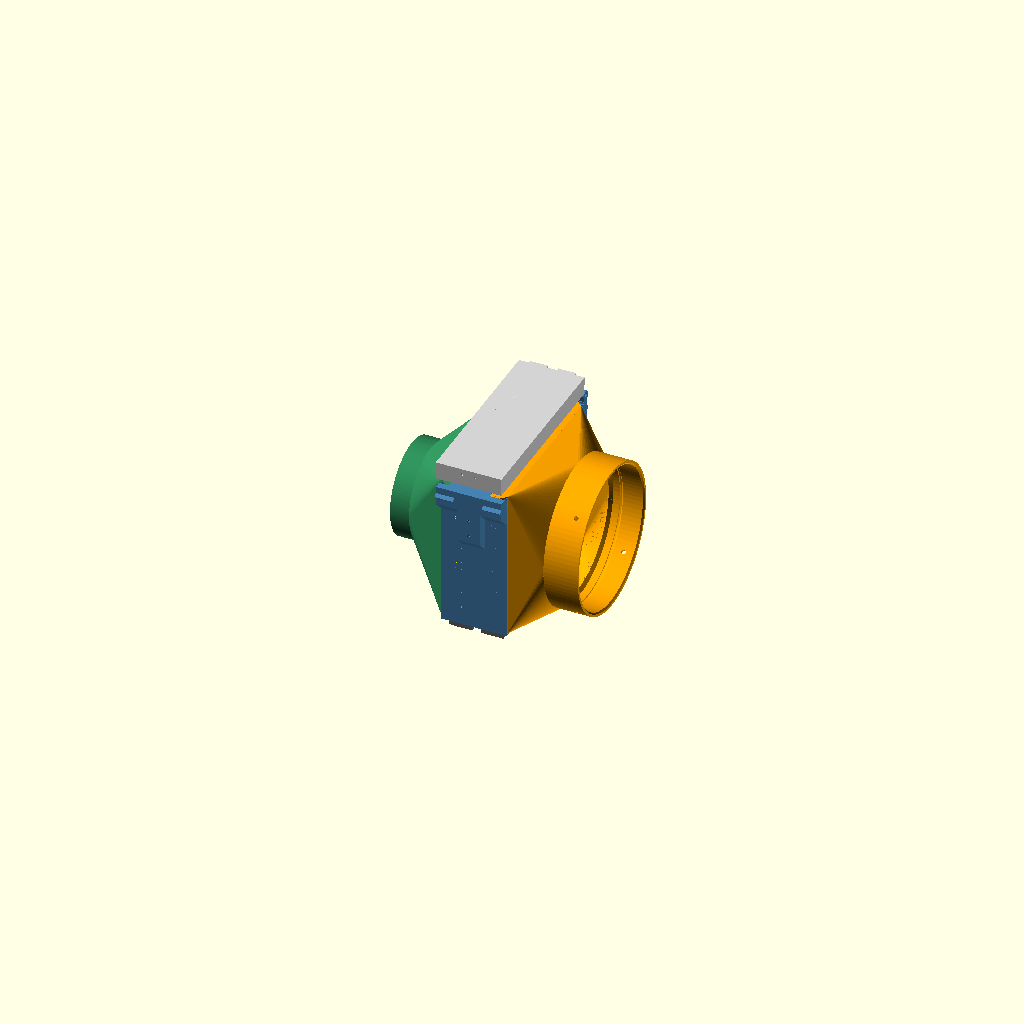
Cell 1: rendered with the file's own defaults.
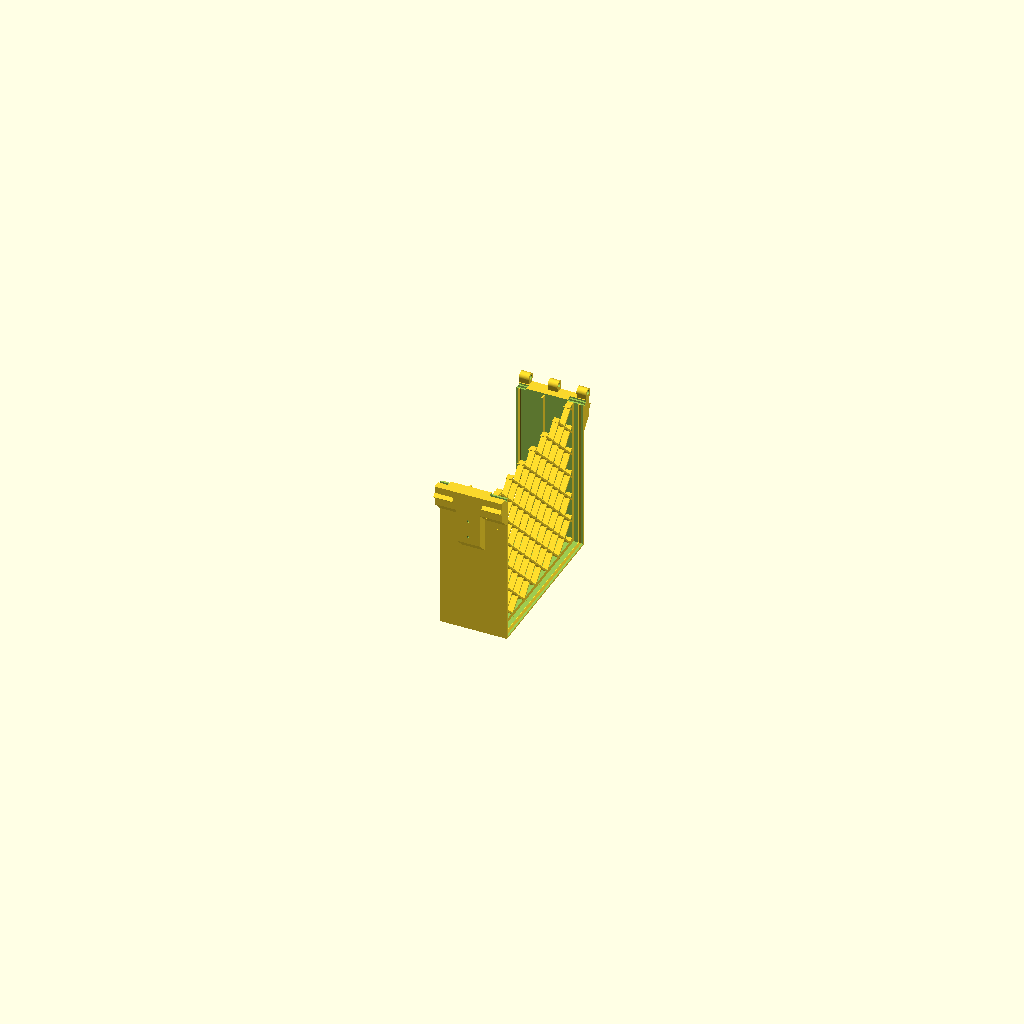
Cell 2 — auswahl set to "rahmen", the other parameters unchanged.
All cells are drawn from the same view direction (rotation 55°, 0°, 25°, orthographic, colour scheme Cornfield), but the view is re-fitted for each cell, so position and scale can differ between cells as well as the parameter.
Source of the model, abluft/abluft_filterkasten.scad:
// =====================================================================
//  Kompakte Lasercutter-Filterbox (100er Schlauch -> Ventilator-Muffe), DRUCKOPTIMIERT UND MODULAR
//  OpenSCAD 2021.01 oder neuer.   Baut auf dem Abluft-System auf (Basis + Ventilator-Datei).
//
//  Statt eines 510-cm3-Gehaeuses mit sehr vielen Stuetzen (ca. 1,5 Tage) besteht der Kasten jetzt aus
//  drei stuetzfrei druckbaren Gehaeuseteilen, die ineinandergesteckt, eingerastet (Rastwulst und -nut, keine Schrauben) und verklebt werden:
//
//    rahmen    Filterrahmen: Kammer fuer Kassette + G4-Vlies, Stuetzgitter, Deckelkragen, Scharnier, Verschluss
//    einlass   Einlass: 100er Magnetflansch des Systems (passt auf Schlauchanschluss / Ventilator-Adapter)
//              -> Trichter -> Steckzapfen mit Kassettenanschlag
//    auslass   Auslass: Trichter -> Ventilator-Muffe (146,4 mm, O-Ring-Nut, Schraublöcher wie Ventilator-Adapter)
//    lid       Klappdeckel: hohl (Boden + Rippen) statt 12 mm Vollmaterial; liegt zum Druck auf der Aussenseite
//    cartridge Filterkassette (geschlossener Rahmen mit Traeger-Diagonalgitter und Griffasche)      jig, jig_clamp   Schneidlehre fuer das Vlies (unveraendert)
//
//  Druckpose: alle Teile liegen so, dass sie ohne Stuetzen druckbar sind (siehe README/agent.md):
//    rahmen: wie gebaut (Deckelseite oben) | einlass: Magnetflaeche auf dem Bett | auslass: Muffenmuendung auf dem Bett
//  Weitere Teile aus dem System: Dichtung Ventilator-Muffe = dichtung_ventilator_muffe_tpu.stl,
//  Dichtung 100er Magnetflaeche = dichtung_100_anschluss_tpu.stl.
// =====================================================================

/* [Export und Ansicht] */
auswahl = "assembly"; // ["assembly", "rahmen", "decke", "einlass", "auslass", "lid", "cartridge", "cartridge_front", "jig", "jig_clamp", "fuesse"]
// Einlass: "stutzen" = glatter ø100-Stutzen (20 mm lang, 2 mm Wand, Schlauch wird aufgeschoben), "magnet" = 100er Magnetflansch des Systems
einlass_typ = "stutzen"; // ["stutzen", "magnet"]

/* [Hidden] */
include <abluft_ventilator_adapter.scad>   // bringt abluft_system.scad (Basis) und die fan_*/socket_*-Parameter mit
part = "keiner";          // Ausgabe der eingebundenen Dateien aus (muss nach dem include stehen)

/* [Funkenfilter und Kassette] */
// Funkenfilter: vhbw Metallfettfilter (Bauknecht 481948048232), 452 x 160 x 3,5 mm, in 3 Streifen geschnitten und gestapelt
filter_l = 452;  filter_w = 160;  filter_t = 3.5;   // Maße des Metallfilters
filter_n = 3;                                        // Streifen, in die der Filter geschnitten wird (452/3 = 150,7; Breite 160 bleibt ungeschnitten)
filter_lagen = 1;                                    // Lagen im Stapel (1..filter_lagen_max): nur die Kassette neu drucken, wenn das geaendert wird
kassette_front = true;                               // zweiteilige Kassette: Frontgitter (cartridge_front) klemmt den Filter, einrastbar und loesbar. Nur bis 2 Lagen (3 Lagen + Frontgitter = 18 mm > Fach 15 mm): dann false
cover_t = 3;  cover_clear = 0.2;                     // Dicke des Frontgitters, Spiel in der Tasche je Seite
bump_h = 0.4;  notch_d = 0.5;                        // Rastnocken am Frontgitter (Hoehe) und Rastnuten in den Seitenwaenden der Kassette (Tiefe)
filter_lagen_max = 3;                                // Kammer ist fuer so viele Lagen ausgelegt (aendern erfordert neuen Rahmen)
c_wall = 2.0;  c_lip = 5.0;  cart_grid_t = 4;
strip_l = filter_l / filter_n;                       // Streifenlaenge 150,7
c_w = filter_w + 2*c_wall + 2;                       // 166: Filterbreite + Waende + 1 mm Spiel je Seite
c_h = ceil(strip_l + 2*c_wall + 1.3);                // 156: Streifenlaenge + Waende + Spiel
c_d = filter_lagen*filter_t + 0.5 + cart_grid_t + (kassette_front ? cover_t : 0);     // 8 bei 1 Lage: Stapel + Spiel + Gitter
c_d_max = filter_lagen_max*filter_t + 0.5 + cart_grid_t;   // 15: bestimmt das Kassettenfach
cart_head = 1.5;   // Luft ueber der Kassette (Spalt, durch den Luft an der Kassette vorbei kann: moeglichst klein)
cart_tab_h = 10;  cart_tab_t = 6;  cart_tab_w = 40;   // Griffasche zum Herausziehen (ragt nach oben in die Deckeltasche)

/* [Kammer] */
inner_w   = c_w + 0.6;  // Innenbreite der Kammer (Kassette + 0,3 mm Spiel je Seite: Spalt neben der Kassette moeglichst klein)
inner_h   = c_h + cart_head;  // Innenhoehe der Kammer (Kassette + kleiner Spalt oben, verbleibender Umgehungsspalt)
roof_extra = 0;     // Decke ueber den Zapfen um so viel dicker als box_wall (nach OBEN: Deckelauflage steigt; nach unten ist durch die Zapfen kein Platz)
box_wall  = 1.6;    // Wandstaerke Rahmen (Original 4 mm; Druckzeit ist fast proportional zur Wandstaerke)
frame_t   = 12;     // Kragen (Deckelauflage) seitlich ueber die Wand hinaus
foot_h    = 10;     // optionale Fuesschen unter dem Rahmen (Hoehe in mm, 0 = ohne); eigene Teile, werden untergeklebt (am Rahmen haengend waere der Boden eine 10-mm-Bruecke)
foot_size = 24;     // Kantenlaenge je Fuss (4 Stueck, jeweils in den Ecken)
foot_inset = 6;     // Abstand der Fuesse vom Rand
collar_h  = 20;     // Hoehe des Kragens unter der Deckelauflage
box_w     = inner_w + 2*box_wall;
ceil_t    = box_wall + roof_extra;   // Dicke der Decke (Kammerdecke bis Deckelauflage)
box_h     = inner_h + box_wall + ceil_t;

slot_cartridge = c_d_max + 3;   // Kassette + 0,5 mm vorn + 2,5 mm Platz fuer den Deckeldamm hinter der Kassette   // Fach Kassette
slot_divider   = 2;    // Anschlagrahmen zwischen Kassette und G4
slot_g4        = 23;   // Fach G4-Vlies
filter_slot    = slot_cartridge + slot_divider + slot_g4;
grid_t         = 6;    // Stuetzgitter (Original 12: reicht fuer das Vlies)
grid_rib       = 1.6;  // Stegbreite des Gitters
grid_pitch     = 18;   // Stegabstand (senkrecht zu den Stegen)
grid_rim       = 4;    // umlaufender Rand

/* [Steckverbindung und Trichter] */
sp_in     = 10;     // Tiefe des Einlass-Zapfens im Rahmen (die letzten ledge mm sind der Kassettenanschlag)
sp_out    = 10;     // Tiefe des Auslass-Zapfens im Rahmen
sp_wall   = 2.4;     // Wandstaerke der Zapfen
cone_wall = 2.0;    // Wandstaerke der Trichter am kleinen Ende
sp_gap    = 0.25;   // Spiel je Seite zwischen Zapfen und Rahmeninnenseite
ledge     = 3;      // Dicke des Kassettenanschlags am Einlass-Zapfen
in_cone   = 50;     // axiale Laenge des Einlass-Trichters (stuetzfrei druckbar: Ecken ca. 50 Grad von der Senkrechten)
out_cone  = 35;     // axiale Laenge des Auslass-Trichters (stuetzfrei: max. ca. 50 Grad)
// Einrastverbindung Zapfen/Rahmen (keine Schrauben, keine Durchbrueche: luftdicht, danach verkleben)
snap_h  = 0.8;     // Hoehe der Rastwulst im Rahmen (Zapfen liegt sp_gap = 0,25 mm von der Wand: Eingriff = snap_h - sp_gap)
snap_l1 = 2.4;     // lange Einlaufschraege (ca. 18 Grad), Druckrichtung: stuetzfrei
snap_l2 = 0.8;     // steile Rueckseite (45 Grad): haelt, im Zapfen als Nutdach ebenfalls stuetzfrei
snap_x  = 2.0;     // Abstand der Wulst-Vorderkante vom Rahmenende
snap_c  = 0.15;    // Spiel zwischen Wulst und Nut

/* [Einlass Stutzen-Variante] */
in_pipe_id   = 100.0;  // Aussendurchmesser des glatten Stutzens (einlass_typ = "stutzen")
in_tube_len  = 20.0;   // Stutzenlaenge
in_tube_wall = 2.0;   // Stutzenwand (Innendurchmesser 96)

/* [Deckel] */
lid_t      = 18.5;   // Gesamtdicke (Stirnflaeche traegt den Einhaengehaken 17,8 mm voll; vorher 12)
lid_plate  = 2.4;      // Deckplatte (Aussenseite)
lid_rib    = 1.6;    // Rippen-/Wandstaerke
lid_rim_x  = 9;      // umlaufender Vollrand in x
plug_foam  = 1;      // Schaumstoff (selbstklebend, EPDM/PE, 1 mm dick) auf die Stempelunterkante ueber der Kassette, um die Griffasche herum geschnitten; Pressung ca. 40 %
seal_d     = 3;      // Dichtschnur (EPDM-Schaum-Rundschnur) Durchmesser: 3 oder 5 mm
seal_in    = 1.2;    // Lage der Dichtung hinten (y) ab Rahmen-Aussenwand    // Dicke des Damms hinter der Kassette

/* [Decke (getrennt gedruckt)] */
// true (Variante): Die Decke ueber den Zapfen (x = 0..sp_in und x = sp_in+filter_slot..RL) ist ein eigenes, flach gedrucktes Teil ("decke"),
//       das in einen Falz am Kragen geklebt wird. Der Rahmen hat dann keine Bruecke mehr (vorher 166 mm Spannweite ueber dem Einlass-Zapfen).
// false (Standard): Decke am Rahmen, ueber dem Einlass-Zapfen eine Bruecke (nur mit Stuetzen druckbar), dafuer um roof_extra dicker
decke_getrennt = false;
roof_lap = 3;     // Auflage der Deckenplatte seitlich der Kammer auf dem Kragen (Falzbreite je Seite)
roof_fit = 0.2;   // Spiel der Platte im Falz (je Seite, Klebespalt)

/* [Trichter von oben einsetzen] */
// true: Der Rahmen ist ueber die ganze Laenge oben offen (Trog). Einlass und Auslass werden SENKRECHT von oben eingesetzt und bringen ihr Dachstueck selbst mit:
//       Dachplatte buendig mit der Deckelauflage, liegt im Falz auf dem Kragen; die Rastwuelste/-nuten der Zapfen laufen senkrecht, die Zapfen gleiten ein.
//       Das getrennte Teil "decke" entfaellt. false: alter Aufbau (Zapfen von der Seite, Decke am Rahmen).
von_oben   = true;
roof_lap_o = 6;       // Falzbreite je Seite: so weit liegt das Dachstueck seitlich ueber der Kammerwand auf dem Kragen
nf_b = 2;  nf_h = 2;  nf_spiel = 0.15;   // Nut und Feder im Falz: Feder (am Dachstueck) 2 mm breit, 2 mm hoch, Nut mit Spiel (dann verkleben)
zapfen_flare = 1.2;   // Zapfeninnenseite weitet sich zur Kammer hin um so viel je Seite (verschliffener Uebergang, Wand am Ende dann ca. sp_wall - flare)
steg_b = 3;           // Versteifungssteg aussen am Kragen (Dreiprofil, 45 Grad oben/unten, stuetzfrei), Ausladung; 0 = aus. Nicht am Verschlusspolster und nicht an den Stirnseiten
kn_d = 9;             // Durchmesser der Scharnierglieder (vorher frame_t = 12): weniger Masse am Rand gegen Schrumpfverzug

/* [Verschluss GH-4001, gemessene Beschlaege] */
// Hebelverschluss: Befestigungsblech 30,6 x 15,6 mm, Loecher (ø6,4) in einer Reihe in Laengsrichtung, Abstand 17,5; das Blech liegt
// SENKRECHT, die Schwenkachse des Hebels am oberen Ende (Richtung Deckel), der Haken zeigt nach oben. Beim Schliessen zieht der Hebel nach unten.
lt_base_h = 30.6;  lt_base_w = 15.6;  lt_base_dy = 17.5;
lt_base_hole1 = 7;      // Abstand des oberen Lochs von der oberen Blechkante (Schwenkseite)
lt_pivot_above = 3;     // Schwenkachse liegt so weit unter der oberen Blechkante
// Einhaengehaken (am Deckel): Blech 24 breit, 17,8 hoch inkl. umgebogener Fangleiste unten; Loecher ø6,4 im Abstand 14 oben im Blech
lt_keep_w = 24;  lt_keep_h = 17.8;  lt_keep_dx = 14;
lt_keep_hole_top = 5.5; // Lochmitte unter der Oberkante des Hakens
lt_keep_top = lid_t - 0.5;   // Oberkante des Hakens ueber der Trennebene (Haken liegt komplett auf der Stirnflaeche des Deckels, unten 0,2 mm ueber der Trennebene)
lt_lip_h = 4;           // Fangleiste: Auflage des Hakenbuegels ueber der Unterkante des Hakens
lt_reach = 30;          // geschlossen: Abstand Fangleiste (Buegel) -> Schwenkachse. ANNAHME: Haken ist verstellbar (max. 59,5 mm lang), hier nachmessen/einstellen
lt_plate_hole_d = 6.4;
// Schrauben in die Kunststoffteile: M3 (Blechloch 6,4 laesst Kopf/Scheibe zu)
lt_pilot_d = 2.5;  lt_pilot_depth = 10;   // Kernloch fuer M3 (selbstschneidend in PETG), Tiefe < Polsterdicke 12 (sonst Durchbruch in die Kammer)
lt_pad_w = 24;          // Breite des Verschlusspolsters am Rahmen (Kragen wird dort nach unten verlaengert, 45 Grad darunter)
lt_ghost = false;       // Beschlaege als Platzhalter in "assembly" anzeigen (Kontrolle der Lage)

/* [Schneidlehre] */
target_w = inner_h + 1;  mat_h = inner_w + 1;  mat_t = 3.5;  jig_wall = 3.0;   // G4 auf Kammermass +1 mm zugeschnitten (fuellt die Kammer, kein Spalt oben/seitlich)

$fn = 100;

// ---------------- abgeleitete Werte ----------------
hb   = box_h - collar_h;                       // Hoehe des Hauptkoerpers, darueber der Kragen
RL   = sp_in + filter_slot + grid_t + sp_out;  // Laenge des Rahmens
yc   = box_w / 2;   zc = box_wall + inner_h / 2;            // Achse des Luftkanals
fl   = flange110_t;                            // Dicke des 100er Magnetflanschs
// Zapfen
sp_ow = inner_w - 2*sp_gap;   sp_oh = inner_h - 2*sp_gap;     // Aussenmasse
sp_iw = sp_ow - 2*sp_wall;    sp_ih = sp_oh - 2*sp_wall;      // Innenmasse = Kanal des Trichters am grossen Ende
win_w = c_w - 2*(c_wall + c_lip);   win_h = c_h - 2*(c_wall + c_lip);   // Fenster der Kassette = Anschlagoeffnung
win_z0 = box_wall + c_wall + c_lip;                                      // Kassette liegt auf dem Boden

roof_t = ceil_t;                               // Dicke der Deckenplatte (buendig mit der Deckelauflage)
// Trichter von oben: Zapfen reichen bis zur Deckelauflage (Dachplatte = Zapfendecke), Innenraum bis zur Kammerdecke
zz0 = box_wall + sp_gap;
pz0 = box_h - roof_t;                          // Falzboden / Unterseite der Dachplatte
rl_o = roof_lap_o;
sp_oh_v = von_oben ? box_h - zz0 : sp_oh;
sp_ih_v = von_oben ? pz0 - (zz0 + sp_wall) : sp_ih;
py0 = box_wall - rl_o + roof_fit;  py1 = box_w - box_wall + rl_o - roof_fit;   // Dachplatte in y
zy0 = box_wall + sp_gap;  zy1 = zy0 + sp_ow;                                    // Zapfen in y
grid_x0 = sp_in + filter_slot;                 // Beginn des Gitters = Beginn des Dachstuecks vom Auslass
lt_keep_z   = lt_keep_top - lt_keep_hole_top;                 // Lochmitte des Einhaengehakens ueber der Trennebene (Deckel-lokal)
lt_engage_z = box_h + lt_keep_top - lt_keep_h + lt_lip_h;       // Hoehe der Fangleiste (Rahmen-Koordinaten)
lt_base_top = lt_engage_z - lt_reach + lt_pivot_above;          // Oberkante Befestigungsblech am Rahmen
lt_base_zc  = lt_base_top - lt_base_hole1 - lt_base_dy / 2;     // Mitte der beiden Loecher
lt_pad_bot  = lt_base_top - lt_base_h - 1.5;                    // Unterkante der senkrechten Polsterflaeche (dann 45 Grad zurueck zur Wand)
xs_in = (einlass_typ == "magnet") ? fl : in_tube_len;   // Laenge von Flansch bzw. Stutzen bis zum Trichter
total_len = xs_in + in_cone + RL + out_cone + socket_depth;
echo(str("Filterkasten: Rahmen ", RL, " x ", box_w + 2*frame_t, " x ", box_h, " mm | Gesamtlaenge montiert ca. ", total_len,
         " mm (Original 151) | Kammer innen ", inner_w, " x ", inner_h));

hinge_y = box_w + 9;     // Scharnierachse: nach aussen versetzt, damit hinten Platz fuer die Dichtschnur bleibt
// Scharnierglieder abwechselnd ueber die ganze Laenge ohne Luecke (Spalt kn_gap): Rahmen | Deckel | Rahmen (Mitte) | Deckel | Rahmen
kn_end = 10;  kn_mid = 10;  kn_gap = 0.5;
kn_lid_l = (RL - 2*kn_end - 4*kn_gap - kn_mid) / 2;                     // Laenge je Deckelglied
kn_lid1 = [kn_end + kn_gap, kn_end + kn_gap + kn_lid_l];                // [x0, x1]
kn_mid0 = kn_lid1[1] + kn_gap;                                          // Rahmen-Mittelglied beginnt hier
kn_lid2 = [kn_mid0 + kn_mid + kn_gap, RL - kn_end - kn_gap];
kn_frame = [[0, kn_end], [kn_mid0, kn_mid0 + kn_mid], [RL - kn_end, RL]];   // Rahmenglieder [x0, x1]
kn_lid   = [kn_lid1, kn_lid2];
hinge_z = 6;             // Achse liegt hinge_z ueber der Auflageebene (kein Ausschnitt im Rahmen noetig, Auflageflaeche bleibt eben)

// ---------------- Hilfsmodule ----------------
module quader_zentriert(x, w, h, dx = 0.01) {   // duenne Scheibe im Querschnitt (Breite w in y, Hoehe h in z), Mitte auf der Achse
    translate([x, yc - w/2, zc - h/2]) cube([dx, w, h]);
}
module quader_unten(x, w, h, dx = 0.01) {       // Scheibe, Unterkante z = 0 (Kasten sitzt auf dem Boden)
    translate([x, yc - w/2, 0]) cube([dx, w, h]);
}

// Rastwulst (positiv) bzw. Nut (negativ, mit Spiel d) auf drei Seiten (links, rechts, Boden; die Decke bleibt frei, dort waere ein Wulst nur mit Stuetzen druckbar).
// xa = Beginn der langen Schraege, sg = +1 (Schraege steigt zu +x) oder -1; Profil in (x, Hoehe ueber der Rahmeninnenwand)
module snap_ring(xa, sg, d = 0) {
    pts = [[0, 0], [snap_l1, snap_h], [snap_l1 + snap_l2, 0]];
    module prof() offset(delta = d) polygon([for (p = pts) [xa + sg * p[0], p[1]]]);
    z0 = box_wall;  zl = inner_h;
    translate([0, box_wall, z0 - 0.1]) linear_extrude(height = zl + 0.1) prof();                       // linke Wand (y = box_wall)
    translate([0, box_w - box_wall, z0 - 0.1]) linear_extrude(height = zl + 0.1) mirror([0, 1]) prof();   // rechte Wand
    translate([0, box_w - box_wall + 0.1, z0]) rotate([90, 0, 0]) linear_extrude(height = inner_w + 0.2) prof();   // Boden
}

// Dachstueck eines Trichters (Trichter von oben): Platte buendig mit der Deckelauflage im Falz, 45-Grad-Ecken an der Konusseite
// (dort liegt neben dem Zapfen nichts darunter: stuetzfrei), je eine Feder (nf_b x nf_h) auf jeder Seite fuer die Nut im Falz.
// xa..xb = x-Bereich in Koordinaten des Trichters; ende_konus = "start" (Konus bei xa, Einlass) oder "ende" (Konus bei xb, Auslass)
module dach_fp(xa, xb, ende_konus) {
    d0 = zy0 - py0;  d1 = py1 - zy1;
    if (ende_konus == "start") polygon([[xa, zy0], [xa + d0, py0], [xb, py0], [xb, py1], [xa + d1, py1], [xa, zy1]]);
    else polygon([[xa, py0], [xb - d0, py0], [xb, zy0], [xb, zy1], [xb - d1, py1], [xa, py1]]);
}
module dach(xa, xb, ende_konus) {
    translate([0, 0, pz0 + 0.1]) linear_extrude(height = box_h - pz0 - 0.1) dach_fp(xa, xb, ende_konus);
    for (yg = [box_wall - rl_o/2, box_w - box_wall + rl_o/2]) intersection() {
        translate([0, 0, pz0 + 0.1 - nf_h]) linear_extrude(height = nf_h + 0.05) dach_fp(xa, xb, ende_konus);
        translate([xa - 1, yg - nf_b/2, pz0 - 10]) cube([xb - xa + 2, nf_b, 20]);
    }
}
// Falz mit Nut fuer ein Dachstueck im Rahmen, x0..x1 in Rahmenkoordinaten
module falz(x0, x1) {
    translate([x0, box_wall - rl_o, pz0]) cube([x1 - x0, inner_w + 2*rl_o, roof_t + 1]);
    for (yg = [box_wall - rl_o/2, box_w - box_wall + rl_o/2])
        translate([x0, yg - nf_b/2 - nf_spiel, pz0 - nf_h - 0.3]) cube([x1 - x0, nf_b + 2*nf_spiel, nf_h + 0.4]);
}

// ==========================================
// 1. RAHMEN  (x = 0 ... RL, Boden z = 0, Deckelseite oben)
// ==========================================
module rahmen() {
    grid_x = sp_in + filter_slot;
    difference() {
        union() {
            // Hauptkoerper
            cube([RL, box_w, hb]);
            // Kragen mit 45-Grad-Unterseite (stuetzfrei)
            hull() {
                translate([0, 0, hb - frame_t]) cube([RL, box_w, 0.1]);
                translate([0, -frame_t, hb]) cube([RL, box_w + 2*frame_t, collar_h]);
            }
            // Polster fuer das Befestigungsblech des Verschlusses: senkrechte Flaeche weiter nach unten, darunter 45 Grad zurueck (stuetzfrei)
            translate([RL/2 - lt_pad_w/2, 0, 0]) rotate([90, 0, 90]) linear_extrude(height = lt_pad_w)
                polygon([[-frame_t, box_h - 5], [-frame_t, lt_pad_bot], [0, lt_pad_bot - frame_t], [3, lt_pad_bot - frame_t], [3, box_h - 5]]);
            // Versteifungssteg aussen am Kragen (Dreiprofil: unten und oben 45 Grad), nur an den Laengsseiten, nicht am Verschlusspolster
            if (steg_b > 0) for (sd = [0, 1], xr = (sd == 0) ? [[0, RL/2 - lt_pad_w/2 - 3], [RL/2 + lt_pad_w/2 + 3, RL]] : [[0, RL]])
                translate([xr[0], sd == 0 ? -frame_t : box_w + frame_t, hb + collar_h/2]) rotate([90, 0, 90]) linear_extrude(height = xr[1] - xr[0])
                    polygon(sd == 0 ? [[0.1, -steg_b], [-steg_b, 0], [0.1, steg_b]] : [[-0.1, -steg_b], [steg_b, 0], [-0.1, steg_b]]);
            // Scharnier-Knuckles (Rahmenglieder: Enden und Mitte)
            for (k = kn_frame)
                hull() {
                    translate([k[0], box_w + 5.5, box_h - 0.1]) cube([k[1] - k[0], frame_t - 5.5, 0.1]);
                    translate([k[0], hinge_y, box_h + hinge_z]) rotate([0, 90, 0]) cylinder(d = kn_d, h = k[1] - k[0]);
                }
        }
        // Kammer durchgehend
        translate([-1, box_wall, box_wall]) cube([RL + 2, inner_w, inner_h]);
        // Deckeloeffnung ueber beiden Faechern (Kassette wird von oben eingesteckt)
        if (von_oben) {   // Trog: Kammer ueber die ganze Laenge offen, Falz mit Nut fuer die Dachstuecke von Einlass und Auslass
            translate([-1, box_wall, box_h - ceil_t - 1]) cube([RL + 2, inner_w, ceil_t + collar_h + 1]);
            falz(-1, sp_in + 0.2);
            falz(grid_x0 - 0.2, RL + 1);
        } else
        translate([sp_in, box_wall, box_h - ceil_t - 1]) cube([filter_slot, inner_w, ceil_t + collar_h]);
        // Decke abgetrennt: Kammer ueber die ganze Laenge oben offen, Falz (roof_lap je Seite) fuer die Deckenplatte, buendig mit der Deckelauflage
        if (decke_getrennt)
            translate([-1, box_wall - roof_lap, box_h - roof_t]) cube([RL + 2, inner_w + 2*roof_lap, roof_t + 1]);
        // Scharnierbohrung (Deckelglieder liegen ueber der Ebene, kein Ausschnitt noetig)
        translate([-1, hinge_y, box_h + hinge_z]) rotate([0, 90, 0]) cylinder(d = 4.5, h = RL + 2);
        // Verschluss: 2 Kernlocher fuer das Befestigungsblech (senkrecht, Abstand lt_base_dy), Mitte RL/2, Seite -y
        for (iz = [-1, 1])
            translate([RL/2, -frame_t - 0.1, lt_base_zc + iz * lt_base_dy/2])
                rotate([-90, 0, 0]) cylinder(d = lt_pilot_d, h = lt_pilot_depth + 0.1, $fn = 40);
    }
    // Anschlagrahmen zwischen Kassette und G4 (U-Profil: unten und seitlich 5 mm, oben offen)
    difference() {
        translate([sp_in + slot_cartridge, box_wall - 0.1, box_wall - 0.1]) cube([slot_divider, inner_w + 0.2, inner_h + 0.1]);
        translate([sp_in + slot_cartridge - 0.1, box_wall + 5, box_wall + 5]) cube([slot_divider + 0.2, inner_w - 10, inner_h]);
    }
    // Rastwuelste fuer die Zapfen von Einlass und Auslass
    snap_ring(snap_x, 1);
    snap_ring(RL - snap_x, -1);
    // Stuetzgitter fuer das G4-Vlies: diagonale Stege (45 Grad, ohne Stuetzen druckbar), nur so tief wie noetig
    intersection() {
        translate([grid_x, box_wall - 0.1, box_wall - 0.1]) cube([grid_t, inner_w + 0.2, inner_h + 0.1]);
        union() {
            // Rahmen um das Gitter (haelt die Stege an den Waenden)
            difference() {
                translate([grid_x - 1, box_wall - 0.1, box_wall - 0.1]) cube([grid_t + 2, inner_w + 0.2, inner_h + 0.1]);
                translate([grid_x - 2, box_wall + grid_rim, box_wall + grid_rim]) cube([grid_t + 4, inner_w - 2*grid_rim, inner_h]);
            }
            for (k = [-10 : 10], sgn = [-1, 1])
                translate([grid_x + grid_t/2, yc, box_wall + inner_h/2 + k * grid_pitch * sqrt(2)])
                    rotate([sgn * 45, 0, 0]) cube([grid_t + 2, 3*inner_w, grid_rib], center = true);
        }
    }
}

// ==========================================
// 2. EINLASS  (lokal: Magnetflaeche bei x = 0 zeigt nach -x, Trichter, Zapfen ab x = xe)
// ==========================================
xe_in = xs_in + in_cone;
bore_in = (einlass_typ == "magnet") ? stub_bore_d : in_pipe_id - 2*in_tube_wall;   // lichte Weite am Einlass (Stutzen: 96)     // grosses Ende des Trichters
module einlass() {
    difference() {
        union() {
            if (einlass_typ == "magnet") {
                // 100er Magnetflansch des Systems (Magnetflaeche bei x = 0, Lappen in +-y)
                translate([0, yc, zc]) rotate([0, 90, 0])
                    mag_flange(fl, n_mag_110, R110, lobe110, body110_r, 90, gr110, groove_depth_mag, stub_bore_r, 0, 0, false, 0, 0, pr110);
            } else {
                translate([0, yc, zc]) rotate([0, 90, 0]) cylinder(d = in_pipe_id, h = in_tube_len + 0.1);
            }
            // Trichter aussen
            hull() {
                translate([xs_in - 0.01, yc, zc]) rotate([0, 90, 0]) cylinder(d = (einlass_typ == "magnet") ? stub_bore_d + 2*cone_wall : in_pipe_id, h = 0.01);
                translate([xe_in, yc - sp_ow/2, zz0]) cube([0.01, sp_ow, sp_oh_v]);   // aussen = Zapfen-Aussenmass (Trichterwand = sp_wall)
            }
            // Zapfen: Rohr + Anschlagrahmen (letzte "ledge" mm)
            translate([xe_in - 0.01, yc - sp_ow/2, zz0]) cube([sp_in + 0.01, sp_ow, sp_oh_v]);
            if (von_oben) dach(xe_in, xe_in + sp_in, "start");
        }
        // Kanal: Bohrung -> Trichter -> Zapfeninnenraum
        translate([-1, yc, zc]) rotate([0, 90, 0]) cylinder(d = bore_in, h = xs_in + 1.02, $fn = 240);
        hull() {
            translate([xs_in, yc, zc]) rotate([0, 90, 0]) cylinder(d = bore_in, h = 0.01, $fn = 240);
            translate([xe_in, yc - sp_iw/2, zz0 + sp_wall]) cube([0.01, sp_iw, sp_ih_v]);
        }
        hull() {   // Zapfeninnenraum: weitet sich zur Kammer hin (zapfen_flare je Seite), verschleifter Uebergang
            translate([xe_in - 0.02, yc - sp_iw/2, zz0 + sp_wall]) cube([0.01, sp_iw, sp_ih_v]);
            translate([xe_in + sp_in - ledge + 0.01, yc - sp_iw/2 - zapfen_flare, zz0 + sp_wall]) cube([0.01, sp_iw + 2*zapfen_flare, sp_ih_v]);
        }
        // Fenster im Anschlagrahmen
        translate([xe_in + sp_in - ledge - 0.01, yc - win_w/2, win_z0]) cube([ledge + 0.1, win_w, win_h]);
        // Rastnut im Zapfen (Rahmen-x = lokal - xe_in)
        translate([xe_in, 0, 0]) snap_ring(snap_x, 1, snap_c);
    }
}

// ==========================================
// 3. AUSLASS  (lokal: grosses Ende x = 0, Zapfen x < 0, Trichter 0..out_cone, Muffe danach)
// ==========================================
module auslass() {
    rs_o = fan_socket_d/2 + socket_wall;
    xm = out_cone;                              // Muffenboden (Schulter)
    xt = xm + socket_depth;                      // Muffenrand
    difference() {
        union() {
            hull() {
                translate([0, yc - sp_ow/2, zz0]) cube([0.01, sp_ow, sp_oh_v]);
                translate([xm - 0.01, yc, zc]) rotate([0, 90, 0]) cylinder(d = 2*rs_o, h = 0.01);   // Aussenkontur laeuft tangential in den Muffenzylinder (keine Stufe aussen)
            }
            translate([xm - 0.01, yc, zc]) rotate([0, 90, 0]) cylinder(r = rs_o, h = socket_depth + 0.01);
            translate([-sp_out, yc - sp_ow/2, zz0]) cube([sp_out + 0.01, sp_ow, sp_oh_v]);
            if (von_oben) dach(-(sp_out + grid_t), 0, "ende");
        }
        // Kanal: Zapfeninnenraum -> Trichter -> Bohrung ø fan_bore_d
        hull() {   // Zapfeninnenraum: weitet sich zur Kammer hin (zapfen_flare je Seite)
            translate([-sp_out - 0.01, yc - sp_iw/2 - zapfen_flare, zz0 + sp_wall]) cube([0.01, sp_iw + 2*zapfen_flare, sp_ih_v]);
            translate([-0.02, yc - sp_iw/2, zz0 + sp_wall]) cube([0.03, sp_iw, sp_ih_v]);
        }
        hull() {
            translate([-0.01, yc - sp_iw/2, zz0 + sp_wall]) cube([0.01, sp_iw, sp_ih_v]);
            translate([xm, yc, zc]) rotate([0, 90, 0]) cylinder(d = fan_bore_d, h = 0.01);
        }
        // Muffe innen + Einfuehrfase, O-Ring-Nut, Schraubloecher (gemeinsam mit dem Ventilator-Adapter)
        // Schulter als 45-Grad-Kegel (statt ebener Stufe): glatter Uebergang ø fan_bore_d -> Muffe, ohne Bruecke druckbar
        ss = (fan_socket_d - fan_bore_d) / 2;
        translate([xm - 0.01, yc, zc]) rotate([0, 90, 0]) cylinder(d1 = fan_bore_d, d2 = fan_socket_d, h = ss + 0.01);
        translate([xm + ss - 0.01, yc, zc]) rotate([0, 90, 0]) cylinder(d = fan_socket_d, h = socket_depth - ss + 0.02);
        translate([xt - socket_chamfer, yc, zc]) rotate([0, 90, 0])
            cylinder(d1 = fan_socket_d, d2 = fan_socket_d + 2*socket_chamfer + 0.1, h = socket_chamfer + 0.1);
        translate([xt, yc, zc]) rotate([0, 90, 0]) fan_muffe_schnitte(0);
        // Rastnut im Zapfen (Rahmen-x = lokal + RL)
        translate([-RL, 0, 0]) snap_ring(RL - snap_x, -1, snap_c);
    }
}

// ==========================================
// 4. KLAPPDECKEL  (Auflageebene z = 0, Platte z = 0..lid_t, Lippe z < 0)
// ==========================================

// Dichtungsnut (Unterseite des Deckels, offen nach oben beim Druck): abgerundetes Rechteck um die Oeffnung
module seal_groove() {
    gw = seal_d * 1.3;  gd = seal_d * 0.55;  r = 6;
    x0 = lid_rim_x / 2;  x1 = RL - lid_rim_x / 2;  y0 = -frame_t / 2;  y1 = box_w + seal_in;
    module bahn() offset(r = r) offset(delta = -r) translate([x0, y0]) square([x1 - x0, y1 - y0]);   // Mittellinie der Schnur
    translate([0, 0, -1]) linear_extrude(height = gd + 1)
        difference() { offset(delta = gw/2) bahn(); offset(delta = -gw/2) bahn(); }
}
module lid() {
    // Deckel massiv mit erhabenem Mittelteil ("Stempel") statt Lippenring, Rippen und Damm:
    //  - ueber der Kassette (x < xc) reicht der Stempel bis knapp ueber die Kassettenoberkante (plug_foam: Schaumstoff-Auflage, ca. 40 % gepresst),
    //    das fuellt den Spalt cart_head und dichtet breit statt auf einer 2-mm-Kante
    //  - ueber Anschlagrahmen und Vlies (x >= xc) liegt er auf Hoehe der Kammerdecke und drueckt das Vlies an
    //  - Vertiefung fuer die Griffasche der Kassette
    lx0 = sp_in + 0.5;  lx1 = sp_in + filter_slot - 0.5;           // Stempel ueber den Faechern
    ly0 = box_wall + 0.5;  ly1 = box_w - box_wall - 0.5;
    xc = sp_in + slot_cartridge - 0.1;                              // Stufe Kassette/Vlies: knapp vor dem Anschlagrahmen
    zc_bot = ceil_t + cart_head - 0.6*plug_foam;                    // Stempelunterkante ueber der Kassette (unter der Auflageebene)
    difference() {
        union() {
            translate([0, -frame_t, 0]) cube([RL, box_w + frame_t + frame_t/2, lid_t]);
            translate([lx0, ly0, -zc_bot]) cube([xc - lx0, ly1 - ly0, zc_bot + 0.1]);
            translate([xc, ly0, -ceil_t]) cube([lx1 - xc, ly1 - ly0, ceil_t + 0.1]);
            // Scharnierglieder des Deckels (zwischen den Rahmengliedern)
            for (k = kn_lid)
                hull() {
                    translate([k[0], box_w, 0]) cube([k[1] - k[0], hinge_y - box_w, lid_t]);
                    translate([k[0], hinge_y, hinge_z]) rotate([0, 90, 0]) cylinder(d = kn_d, h = k[1] - k[0]);
                }
        }
        // Vertiefung fuer die Griffasche der Kassette (liegt hinten, x = Kassettenrueckseite - cart_tab_t ... Rueckseite)
        translate([sp_in + 0.5 + c_d_max - cart_tab_t - 0.5, yc - cart_tab_w/2 - 0.5, -zc_bot - 1])
            cube([cart_tab_t + 1, cart_tab_w + 1, 1 + (cart_tab_h + 0.5) - (ceil_t + cart_head) + zc_bot]);
        translate([-1, hinge_y, hinge_z]) rotate([0, 90, 0]) cylinder(d = 4.5, h = RL + 2);
        // Aussparungen fuer die Rahmenglieder (Enden und Mitte, je 0,25 mm Spiel in x)
        for (k = kn_frame) let (xa = (k[0] <= 0) ? -1 : k[0] - 0.25, xb = (k[1] >= RL) ? RL + 1 : k[1] + 0.25) hull() {
            translate([xa, box_w + 5.5 - 0.4, -1]) cube([xb - xa, frame_t - 5.5 + 0.8, 1.01]);
            translate([xa, hinge_y, hinge_z]) rotate([0, 90, 0]) cylinder(d = kn_d + 0.8, h = xb - xa, $fn = 60);
        }
        // Nut fuer die Dichtschnur (Rundschnur), umlaufend um die Kammeroeffnung in der Auflageflaeche des Deckels
        seal_groove();
        // Verschluss: 2 Kernlocher fuer den Einhaengehaken (waagerecht, Abstand lt_keep_dx), Mitte RL/2
        for (ix = [-1, 1]) translate([RL/2 + ix * lt_keep_dx/2, -frame_t - 0.1, lt_keep_z])
            rotate([-90, 0, 0]) cylinder(d = lt_pilot_d, h = lt_pilot_depth + 0.1, $fn = 40);
    }
}

// ==========================================
// 3b. DECKE  (Deckenplatte ueber den Zapfen, flach gedruckt: z = 0 ... roof_t, Einbau bei z = box_h - roof_t)
// ==========================================
// Sitzt im Falz des Rahmens (roof_lap je Seite auf dem Kragen) und liegt oben auf den Gitterstegen. Fenster = Deckeloeffnung.
module decke() {
    y0 = box_wall - roof_lap + roof_fit;   y1 = box_w - box_wall + roof_lap - roof_fit;
    difference() {
        translate([0, y0, 0]) cube([RL, y1 - y0, roof_t]);
        translate([sp_in, box_wall, -1]) cube([filter_slot, inner_w, roof_t + 2]);
    }
}

// Platzhalter der Beschlaege (nur zur Kontrolle der Lage in "assembly")
module beschlaege_ghost() {
    color("silver", 0.6) {
        // Befestigungsblech am Rahmen (liegt auf der Kragen-/Polsterflaeche y = -frame_t)
        translate([RL/2 - lt_base_w/2, -frame_t - 1.5, lt_base_top - lt_base_h]) cube([lt_base_w, 1.5, lt_base_h]);
        // Einhaengehaken am Deckel (Deckel in Einbaulage: Trennebene z = box_h)
        translate([RL/2 - lt_keep_w/2, -frame_t - 1.5, box_h + lt_keep_top - lt_keep_h]) cube([lt_keep_w, 1.5, lt_keep_h]);
    }
}

// Fuesschen: kleines Quader mit leichter Fase unten, flach druckbar; 4 Stueck (Positionen foot_inset/foot_size)
module fuss() {
    c = min(1.5, foot_h / 4);
    hull() {
        translate([c, c, 0]) cube([foot_size - 2*c, foot_size - 2*c, 0.01]);
        translate([0, 0, c]) cube([foot_size, foot_size, foot_h - c]);
    }
}
module fuss_positionen() {
    for (fx = [foot_inset, RL - foot_inset - foot_size], fy = [foot_inset, box_w - foot_inset - foot_size])
        translate([fx, fy, -foot_h]) children();
}

// ==========================================
// 5. KASSETTE, 6. LEHRE (unveraendert)
// ==========================================
module cartridge() {
    // geschlossener Rahmen (Wand c_wall rundum), offen zum Einlegen des Vlieses (x = 0),
    // auf der Rueckseite (x = c_d) ein Rand c_lip und ein Diagonalgitter, das das Vlies traegt.
    // Druckpose: Gitterseite auf dem Bett -> Stege liegen auf, keine Bruecken.
    grid_d = cart_grid_t;
    wy0 = c_wall + c_lip;  wz0 = c_wall + c_lip;
    ww = c_w - 2*wy0;  wh = c_h - 2*wz0;
    difference() {
        cube([c_d, c_w, c_h]);
        translate([-1, c_wall, c_wall]) cube([c_d + 1 - grid_d, c_w - 2*c_wall, c_h - 2*c_wall]);   // Vliestasche
        translate([c_d - grid_d - 1, wy0, wz0]) cube([grid_d + 2, ww, wh]);                         // Fenster
        // Rastnuten fuer das Frontgitter in den Seitenwaenden (innen, trapezfoermig, 3 Stueck je Seite)
        if (kassette_front) for (f = [0.25, 0.5, 0.75], side = [0, 1]) {
            yi = side ? c_w - c_wall : c_wall;  sg = side ? 1 : -1;     // Innenseite der Wand, Richtung in die Wand hinein
            translate([0, 0, f * c_h - 4]) linear_extrude(height = 8)
                polygon([[cover_t/2 - 1.5, yi - sg*0.01], [cover_t/2 + 1.5, yi - sg*0.01], [cover_t/2 + 0.6, yi + sg*notch_d], [cover_t/2 - 0.6, yi + sg*notch_d]]);
        }
    }
    // Griffasche oben: liegt in Druckpose flach auf dem Bett (x = c_d - cart_tab_t ... c_d), Fingerloch als Langloch
    difference() {
        translate([c_d - cart_tab_t, c_w/2 - cart_tab_w/2, c_h - c_wall]) cube([cart_tab_t, cart_tab_w, cart_tab_h + c_wall]);
        translate([c_d - cart_tab_t - 1, c_w/2, c_h + cart_tab_h/2]) hull() for (dy = [-9, 9])
            translate([0, dy, 0]) rotate([0, 90, 0]) cylinder(d = 5, h = cart_tab_t + 2, $fn = 40);
    }
    intersection() {
        translate([c_d - grid_d, wy0 - 0.1, wz0 - 0.1]) cube([grid_d, ww + 0.2, wh + 0.2]);
        union() for (sgn = [-1, 1]) for (k = [-20 : 20])
            translate([c_d - grid_d/2, c_w/2, c_h/2 + k * grid_pitch * sqrt(2)])
                rotate([sgn * 45, 0, 0]) cube([grid_d, 3*c_w, grid_rib], center = true);
    }
}
// Frontgitter der zweiteiligen Kassette: sitzt buendig in der Tasche vor dem Filter (x = 0 ... cover_t), Diagonalgitter wie hinten,
// 6 Rastnocken (3 je Seite) rasten in die Nuten der Kassettenwaende, 4 Hebelnuten (blind von vorn) zum Herausheben mit Schraubendreher. Druckpose: flach.
module cartridge_front() {
    cw = c_w - 2*c_wall - 2*cover_clear;  ch = c_h - 2*c_wall - 2*cover_clear;
    b = c_lip - cover_clear;                                   // Randbreite wie hinten
    difference() {
        union() {
            difference() {
                cube([cover_t, cw, ch]);
                translate([-1, b, b]) cube([cover_t + 2, cw - 2*b, ch - 2*b]);   // Fenster
            }
            intersection() {
                translate([0, b - 0.1, b - 0.1]) cube([cover_t, cw - 2*b + 0.2, ch - 2*b + 0.2]);
                union() for (sgn = [-1, 1]) for (k = [-20 : 20])
                    translate([cover_t/2, cw/2, ch/2 + k * grid_pitch * sqrt(2)])
                        rotate([sgn * 45, 0, 0]) cube([cover_t, 3*cw, grid_rib], center = true);
            }
            // Rastnocken auf den beiden Seitenkanten (y = 0 und y = cw), 3 je Seite
            for (f = [0.25, 0.5, 0.75], side = [0, 1]) let (zp = f * c_h - c_wall - cover_clear, ye = side ? cw : 0, sg = side ? 1 : -1)
                translate([0, 0, zp - 3]) linear_extrude(height = 6)
                    polygon([[cover_t/2 - 1.3, ye - sg*0.01], [cover_t/2 + 1.3, ye - sg*0.01], [cover_t/2 + 0.4, ye + sg*bump_h], [cover_t/2 - 0.4, ye + sg*bump_h]]);
        }
        // Hebelnuten: 8 mm breit, 2 mm tief (von vorn, x = 0), 1,5 mm in den Rand, nahe den Ecken
        for (zp = [14, ch - 14], side = [0, 1])
            translate([-0.01, side ? cw - 1.5 : -0.01, zp - 4]) cube([2.0, 1.51, 8]);
    }
}
module jig() {
    difference() {
        union() {
            cube([target_w, mat_h + 20, jig_wall]);
            translate([-jig_wall, 0, 0]) cube([jig_wall + 0.1, mat_h + 20, jig_wall + mat_t]);
            cube([target_w, 10, jig_wall + mat_t]);
            translate([0, mat_h + 10, 0]) cube([target_w, 10, jig_wall + mat_t]);
        }
        translate([target_w - 7.5, 5, -1]) cylinder(d = 3.3, h = 20);
        translate([target_w - 7.5, mat_h + 15, -1]) cylinder(d = 3.3, h = 20);
    }
}
module jig_clamp() {
    difference() {
        cube([15, mat_h + 20, 6]);
        translate([7.5, 5, -1]) cylinder(d = 4.5, h = 20);
        translate([7.5, mat_h + 15, -1]) cylinder(d = 4.5, h = 20);
    }
}

// ---------------- Teile-Selektion (Druckposen) ----------------
if (auswahl == "rahmen") rahmen();
if (auswahl == "einlass") translate([inner_h + 2*box_wall, 0, 0]) rotate([0, -90, 0]) einlass();   // Hoehe der Kammer samt Waenden (unabhaengig von roof_extra)
if (auswahl == "auslass") translate([0, 0, out_cone + socket_depth]) rotate([0, 90, 0]) auslass();
if (auswahl == "decke") decke();
if (auswahl == "lid") translate([0, box_w + frame_t, lid_t]) rotate([180, 0, 0]) lid();
if (auswahl == "cartridge_front") translate([0, 0, cover_t]) rotate([0, 90, 0]) cartridge_front();   // Druckpose: flach, Gitterseite nach oben
if (auswahl == "cartridge") translate([0, 0, c_d]) rotate([0, 90, 0]) cartridge();
if (auswahl == "fuesse") for (i = [0 : 3]) translate([i * (foot_size + 6), 0, 0]) fuss();
if (auswahl == "jig") jig();
if (auswahl == "jig_clamp") jig_clamp();
if (auswahl == "assembly") {
    color("steelblue") rahmen();
    if (decke_getrennt && !von_oben) color("tomato") translate([0, 0, box_h - roof_t]) decke();
    if (lt_ghost) beschlaege_ghost();
    if (foot_h > 0) color("dimgray") fuss_positionen() fuss();
    color("seagreen") translate([-xe_in, 0, 0]) einlass();
    color("orange") translate([RL, 0, 0]) auslass();
    color("lightgray") translate([0, 0, box_h + 10]) lid();
    color("khaki") translate([sp_in + 0.5 + (c_d_max - c_d), (box_w - c_w)/2, box_wall]) cartridge();
    if (kassette_front) color("gold") translate([sp_in + 0.5 + (c_d_max - c_d), (box_w - c_w)/2 + c_wall + cover_clear, box_wall + c_wall + cover_clear]) cartridge_front();
}
Parameter table extracted from the source (name, type, default, range or options):
auswahl: string, default "assembly", options "assembly", "rahmen", "decke", "einlass", "auslass", "lid", "cartridge", "cartridge_front", "jig", "jig_clamp", "fuesse"
einlass_typ: string, default "stutzen", options "stutzen", "magnet"
filter_n: number, default 3
filter_lagen: number, default 1
kassette_front: bool, default true
filter_lagen_max: number, default 3
cart_head: number, default 1.5
roof_extra: number, default 0
box_wall: number, default 1.6
frame_t: number, default 12
foot_h: number, default 10
foot_size: number, default 24
foot_inset: number, default 6
collar_h: number, default 20
slot_divider: number, default 2
slot_g4: number, default 23
grid_t: number, default 6
grid_rib: number, default 1.6
grid_pitch: number, default 18
grid_rim: number, default 4
sp_in: number, default 10
sp_out: number, default 10
sp_wall: number, default 2.4
cone_wall: number, default 2
sp_gap: number, default 0.25
ledge: number, default 3
in_cone: number, default 50
out_cone: number, default 35
snap_h: number, default 0.8
snap_l1: number, default 2.4
snap_l2: number, default 0.8
snap_x: number, default 2
snap_c: number, default 0.15
in_pipe_id: number, default 100
in_tube_len: number, default 20
in_tube_wall: number, default 2
lid_t: number, default 18.5
lid_plate: number, default 2.4
lid_rib: number, default 1.6
lid_rim_x: number, default 9
plug_foam: number, default 1
seal_d: number, default 3
seal_in: number, default 1.2
decke_getrennt: bool, default false
roof_lap: number, default 3
roof_fit: number, default 0.2
von_oben: bool, default true
roof_lap_o: number, default 6
zapfen_flare: number, default 1.2
steg_b: number, default 3
kn_d: number, default 9
lt_base_hole1: number, default 7
lt_pivot_above: number, default 3
lt_keep_hole_top: number, default 5.5
lt_lip_h: number, default 4
lt_reach: number, default 30
lt_plate_hole_d: number, default 6.4
lt_pad_w: number, default 24
lt_ghost: bool, default false
hinge_z: number, default 6
